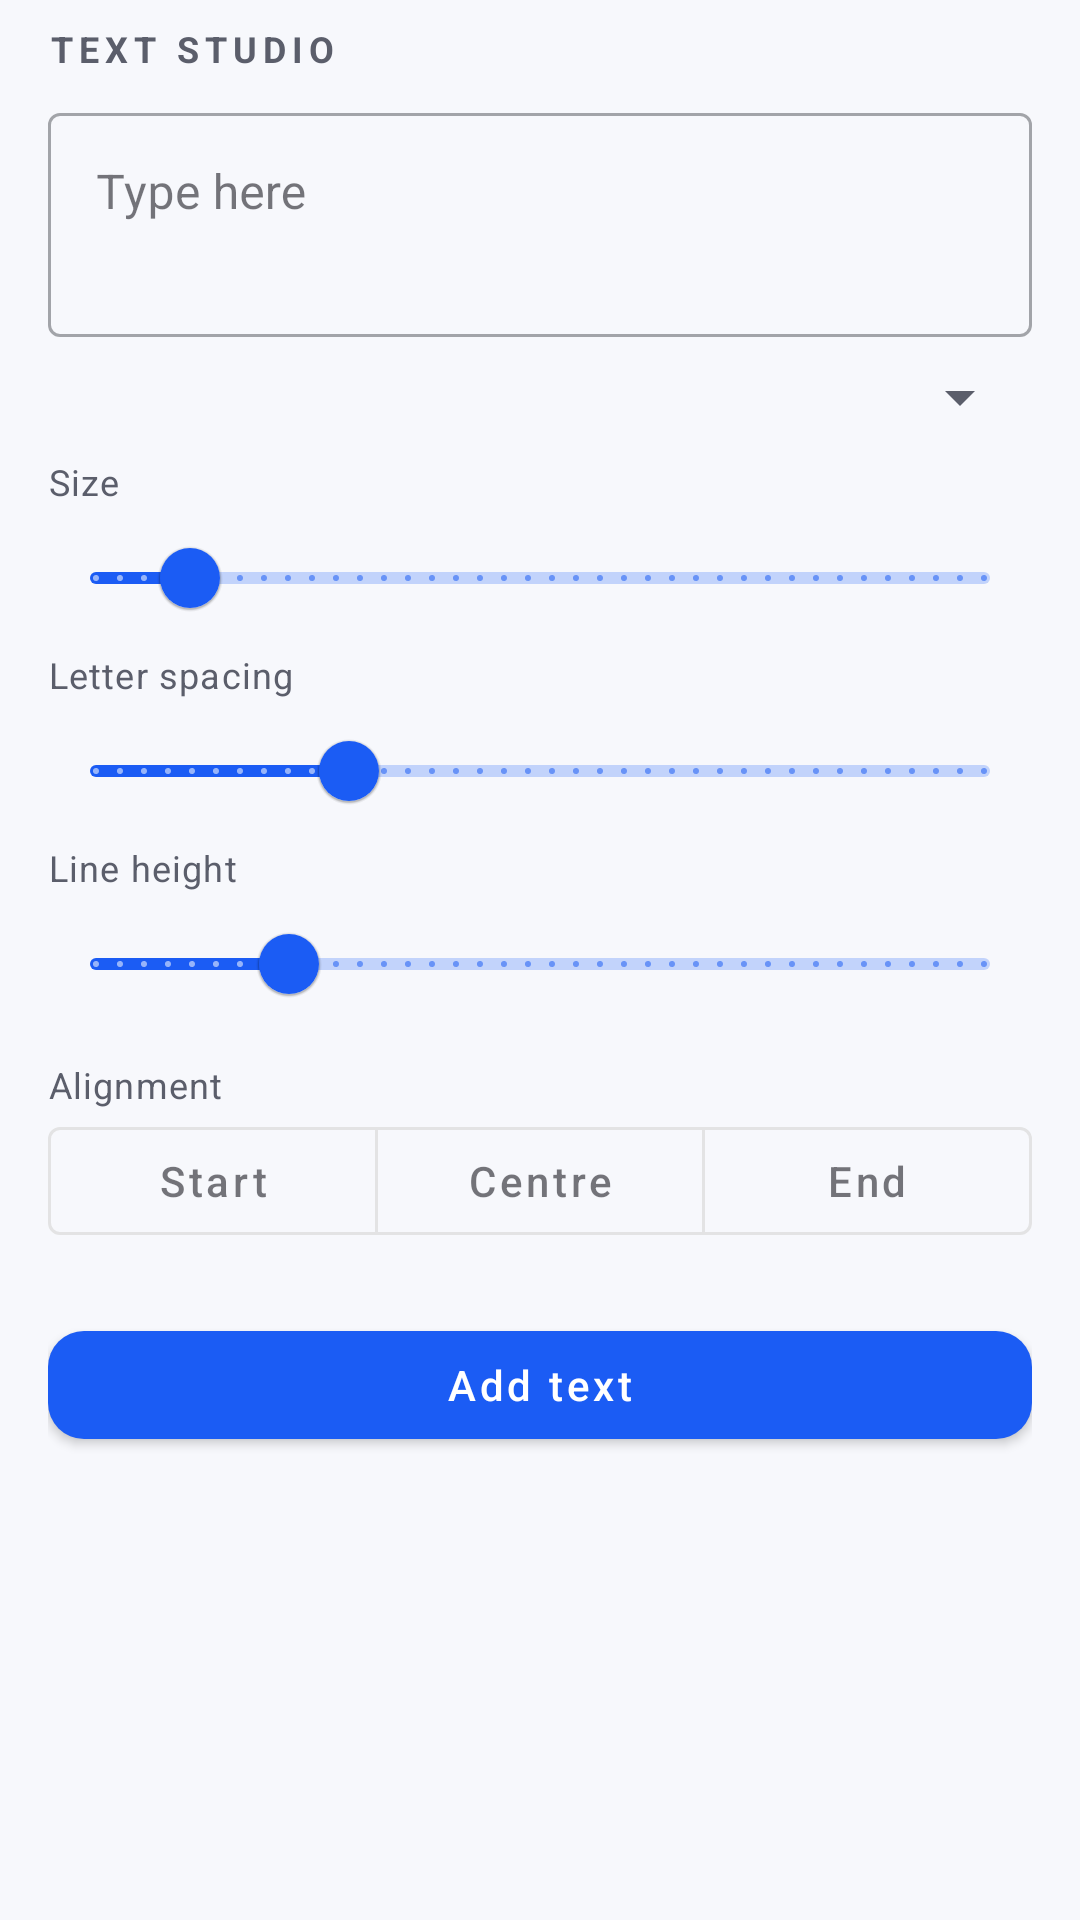

The Android layout XML behind this screen, and the referenced resources:
<!-- AndroidManifest.xml: application theme Theme.PhotoCraft -->
<!-- res/layout/view_panel_text.xml -->
<?xml version="1.0" encoding="utf-8"?>
<LinearLayout xmlns:android="http://schemas.android.com/apk/res/android"
    xmlns:app="http://schemas.android.com/apk/res-auto"
    android:layout_width="match_parent"
    android:layout_height="wrap_content"
    android:background="@color/pc_surface_panel"
    android:orientation="vertical"
    android:paddingStart="@dimen/screen_gutter"
    android:paddingEnd="@dimen/screen_gutter"
    android:paddingTop="@dimen/space_2"
    android:paddingBottom="@dimen/space_3">

    <TextView
        android:layout_width="wrap_content"
        android:layout_height="wrap_content"
        android:text="@string/text_title"
        android:textAppearance="@style/Widget.PhotoCraft.PanelTitle" />

    <com.google.android.material.textfield.TextInputLayout
        android:id="@+id/textBox"
        style="@style/Widget.MaterialComponents.TextInputLayout.OutlinedBox"
        android:layout_width="match_parent"
        android:layout_height="wrap_content"
        android:layout_marginTop="@dimen/space_2"
        android:hint="@string/text_hint">

        <com.google.android.material.textfield.TextInputEditText
            android:id="@+id/textInput"
            android:layout_width="match_parent"
            android:layout_height="wrap_content"
            android:gravity="start|top"
            android:inputType="textMultiLine|textCapSentences"
            android:maxLines="4"
            android:minLines="2" />
    </com.google.android.material.textfield.TextInputLayout>

    <LinearLayout
        android:layout_width="match_parent"
        android:layout_height="wrap_content"
        android:layout_marginTop="@dimen/space_2"
        android:gravity="center_vertical"
        android:orientation="horizontal">

        <Spinner
            android:id="@+id/fontSpinner"
            android:layout_width="0dp"
            android:layout_height="wrap_content"
            android:layout_weight="1"
            android:contentDescription="@string/text_font" />

        <com.google.android.material.materialswitch.MaterialSwitch
            android:id="@+id/boldSwitch"
            android:layout_width="wrap_content"
            android:layout_height="wrap_content"
            android:text="@string/text_bold" />
    </LinearLayout>

    <TextView
        android:id="@+id/sizeLabel"
        android:layout_width="wrap_content"
        android:layout_height="wrap_content"
        android:layout_marginTop="@dimen/space_2"
        android:text="@string/text_size"
        android:textAppearance="@style/TextAppearance.PhotoCraft.Caption" />

    <com.google.android.material.slider.Slider
        android:id="@+id/sizeSlider"
        android:layout_width="match_parent"
        android:layout_height="wrap_content"
        android:stepSize="1.0"
        android:value="48.0"
        android:valueFrom="6.0"
        android:valueTo="400.0" />

    <TextView
        android:id="@+id/trackingLabel"
        android:layout_width="wrap_content"
        android:layout_height="wrap_content"
        android:text="@string/text_tracking"
        android:textAppearance="@style/TextAppearance.PhotoCraft.Caption" />

    <com.google.android.material.slider.Slider
        android:id="@+id/trackingSlider"
        android:layout_width="match_parent"
        android:layout_height="wrap_content"
        android:stepSize="1.0"
        android:value="0.0"
        android:valueFrom="-200.0"
        android:valueTo="500.0" />

    <TextView
        android:id="@+id/leadingLabel"
        android:layout_width="wrap_content"
        android:layout_height="wrap_content"
        android:text="@string/text_line_height"
        android:textAppearance="@style/TextAppearance.PhotoCraft.Caption" />

    <com.google.android.material.slider.Slider
        android:id="@+id/leadingSlider"
        android:layout_width="match_parent"
        android:layout_height="wrap_content"
        android:stepSize="0.05"
        android:value="1.2"
        android:valueFrom="0.7"
        android:valueTo="3.0" />

    <TextView
        android:layout_width="wrap_content"
        android:layout_height="wrap_content"
        android:layout_marginTop="@dimen/space_2"
        android:text="@string/text_align"
        android:textAppearance="@style/TextAppearance.PhotoCraft.Caption" />

    <com.google.android.material.button.MaterialButtonToggleGroup
        android:id="@+id/alignGroup"
        android:layout_width="match_parent"
        android:layout_height="wrap_content"
        app:selectionRequired="true"
        app:singleSelection="true">

        <com.google.android.material.button.MaterialButton
            android:id="@+id/alignStart"
            style="?attr/materialButtonOutlinedStyle"
            android:layout_width="0dp"
            android:layout_height="wrap_content"
            android:layout_weight="1"
            android:text="@string/text_align_start" />

        <com.google.android.material.button.MaterialButton
            android:id="@+id/alignCenter"
            style="?attr/materialButtonOutlinedStyle"
            android:layout_width="0dp"
            android:layout_height="wrap_content"
            android:layout_weight="1"
            android:text="@string/text_align_center" />

        <com.google.android.material.button.MaterialButton
            android:id="@+id/alignEnd"
            style="?attr/materialButtonOutlinedStyle"
            android:layout_width="0dp"
            android:layout_height="wrap_content"
            android:layout_weight="1"
            android:text="@string/text_align_end" />
    </com.google.android.material.button.MaterialButtonToggleGroup>

    <com.google.android.material.materialswitch.MaterialSwitch
        android:id="@+id/rtlSwitch"
        android:layout_width="match_parent"
        android:layout_height="wrap_content"
        android:layout_marginTop="@dimen/space_2"
        android:text="@string/text_rtl" />

    <com.google.android.material.button.MaterialButton
        android:id="@+id/apply"
        style="@style/Widget.PhotoCraft.Button"
        android:layout_width="match_parent"
        android:layout_height="wrap_content"
        android:layout_marginTop="@dimen/space_3"
        android:text="@string/text_add" />
</LinearLayout>
<!-- resources referenced by this layout -->
<resources>
  <color name="pc_surface_panel">#F7F8FC</color>
  <dimen name="screen_gutter">16dp</dimen>
  <dimen name="space_2">8dp</dimen>
  <dimen name="space_3">12dp</dimen>
  <string name="text_add">Add text</string>
  <string name="text_align">Alignment</string>
  <string name="text_align_center">Centre</string>
  <string name="text_align_end">End</string>
  <string name="text_align_start">Start</string>
  <string name="text_bold">Bold</string>
  <string name="text_font">Font</string>
  <string name="text_hint">Type here</string>
  <string name="text_line_height">Line height</string>
  <string name="text_rtl">Right-to-left</string>
  <string name="text_size">Size</string>
  <string name="text_title">Text studio</string>
  <string name="text_tracking">Letter spacing</string>
  <style name="TextAppearance.PhotoCraft.Caption" parent="TextAppearance.MaterialComponents.Caption">
          <item name="android:textSize">12sp</item>
          <item name="android:textColor">@color/pc_text_secondary</item>
      </style>
  <style name="Widget.PhotoCraft.Button" parent="Widget.MaterialComponents.Button">
          <item name="android:textAllCaps">false</item>
          <item name="cornerRadius">@dimen/control_radius</item>
          <item name="android:minHeight">@dimen/touch_target</item>
      </style>
  <style name="Widget.PhotoCraft.PanelTitle" parent="TextAppearance.MaterialComponents.Overline">
          <item name="android:textSize">12sp</item>
          <item name="android:textColor">@color/pc_text_secondary</item>
          <item name="android:textStyle">bold</item>
      </style>
  <color name="pc_text_secondary">#5B5E6B</color>
  <dimen name="control_radius">12dp</dimen>
  <dimen name="touch_target">48dp</dimen>
  <color name="colorPrimary">@color/pc_primary</color>
  <color name="colorPrimaryDark">@color/pc_primary_dark</color>
  <color name="colorAccent">@color/pc_secondary</color>
  <color name="pc_secondary">#0E7C86</color>
  <color name="colorSurface">@color/pc_surface</color>
  <color name="colorOnSurface">@color/pc_text_primary</color>
  <color name="colorError">@color/pc_state_error</color>
  <color name="colorOnPrimary">@color/pc_on_primary</color>
  <color name="colorControlNormal">@color/pc_text_secondary</color>
  <color name="colorControlActivated">@color/pc_primary</color>
  <color name="colorBackground">@color/pc_background</color>
  <color name="statusBarColor">@color/pc_surface</color>
  <color name="pc_surface">#FFFFFF</color>
  <color name="pc_text_primary">#1A1B21</color>
  <style name="Widget.PhotoCraft.Toolbar" parent="Widget.MaterialComponents.Toolbar">
          <item name="android:background">@color/pc_topbar</item>
          <item name="titleTextAppearance">@style/TextAppearance.PhotoCraft.ToolbarTitle</item>
      </style>
  <color name="pc_primary">#1B5CF4</color>
  <color name="pc_primary_dark">#0B3FA8</color>
  <color name="pc_state_error">#B3261E</color>
  <color name="pc_on_primary">#FFFFFF</color>
  <color name="pc_background">#F7F8FC</color>
  <color name="pc_topbar">#FFFFFF</color>
  <style name="TextAppearance.PhotoCraft.ToolbarTitle" parent="TextAppearance.MaterialComponents.Headline6">
          <item name="android:textSize">18sp</item>
          <item name="android:textColor">@color/pc_text_primary</item>
      </style>
</resources>
